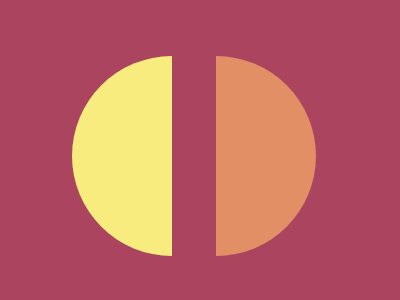

Write a web page that renders exactly this picture using CSS.

<div class="banana"></div>
<div class="peach"></div>
<style>
  .banana {
    width: 100px;
    height: 200px;
    background: #f7ec7d;
    margin-left:4em;
    margin-top:3em;
    position:absolute;
    border-radius:7em 0em 0em 7em;
    
     
  }
  
  .peach{
    width: 100px;
    height: 200px;
    background: #e38f66;
    margin-left:13em;
    margin-top:3em;
    position:absolute;
    border-radius:0em 7em 7em 0em
  }
  body{
    background:#aa445f;
  }
</style>

<!-- OBJECTIVE -->
<!-- Write HTML/CSS in this editor and replicate the given target image in the least code possible. What you write here, renders as it is -->

<!-- SCORING -->
<!-- The score is calculated based on the number of characters you use (this comment included :P) and how close you replicate the image. Read the FAQS (https://cssbattle.dev/faqs) for more info. -->

<!-- IMPORTANT: remove the comments before submitting -->